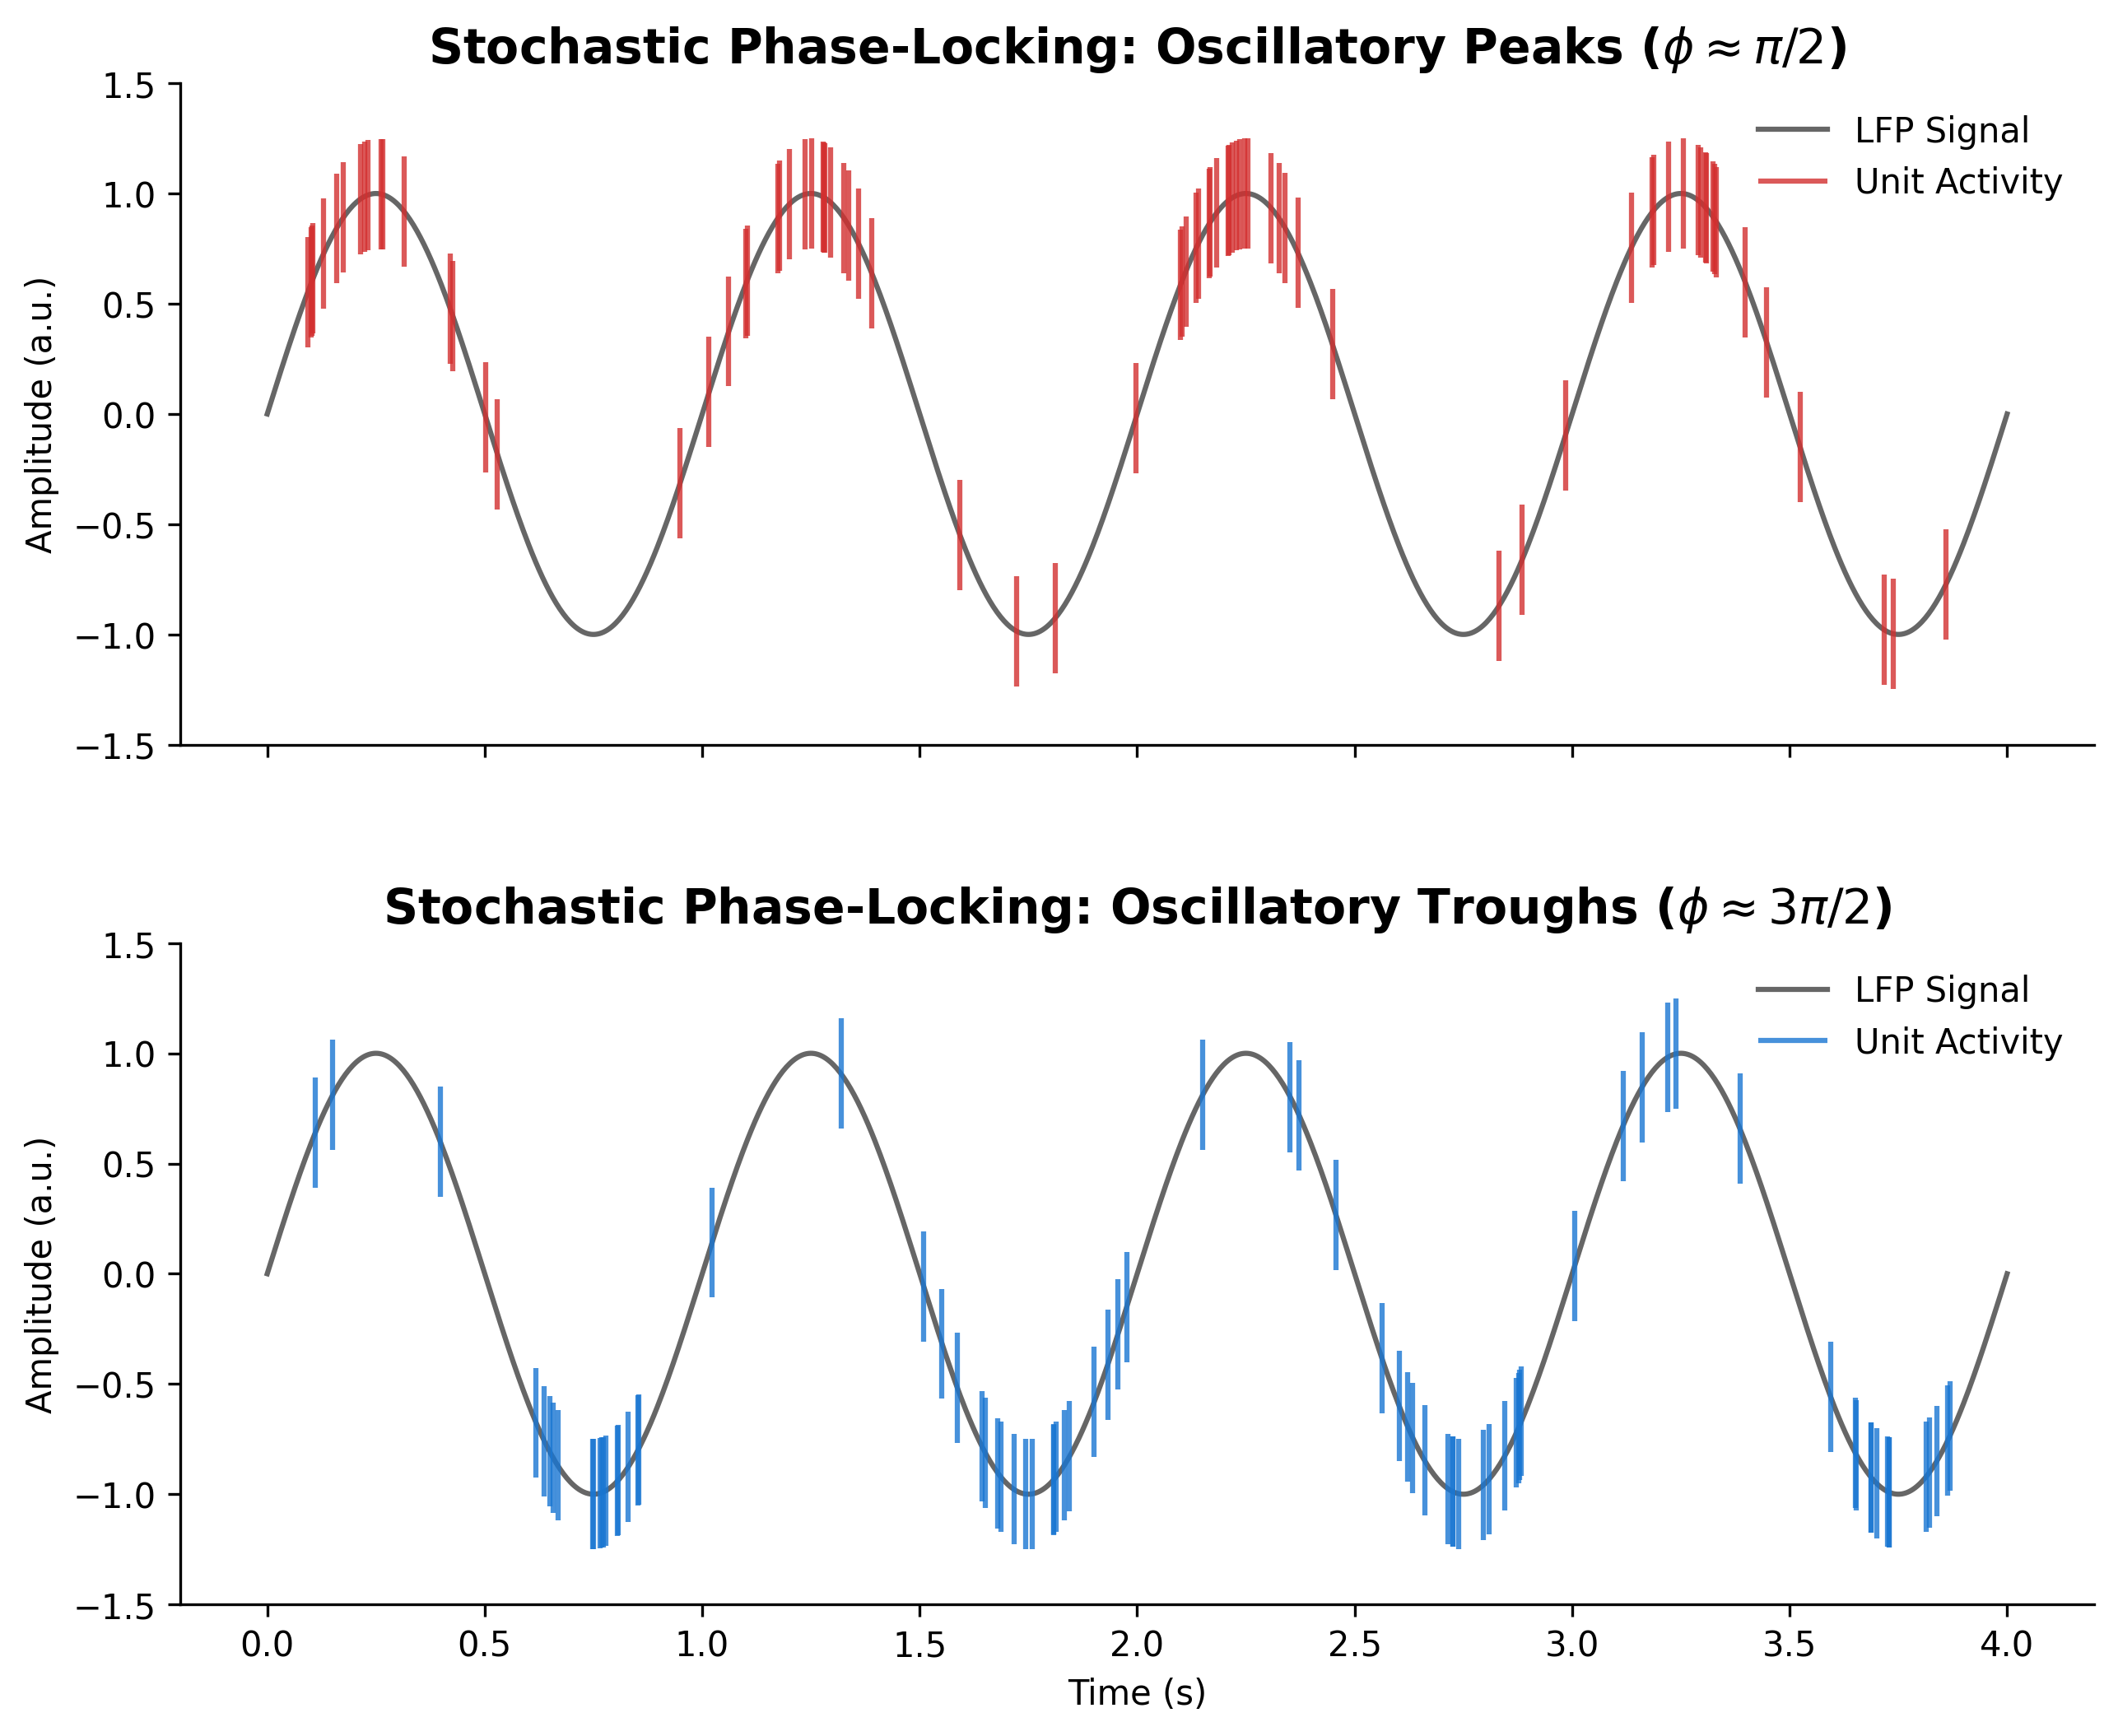

This chart was generated by the following Python code:
import numpy as np
import matplotlib.pyplot as plt

def generate_academic_phase_plots():
    # 1. Setup Signal (Time Domain)
    frequency = 1  # 1 Hz signal
    duration = 4   # 4 seconds
    
    t = np.linspace(0, duration, 1000)
    y = np.sin(2 * np.pi * frequency * t)

    # 2. Simulation Parameters
    total_spikes = 80
    signal_ratio = 0.60
    jitter_width = 0.08 

    n_signal = int(total_spikes * signal_ratio)
    n_noise = total_spikes - n_signal
    cycles = int(duration * frequency)

    # 3. Create Figure
    fig, (ax1, ax2) = plt.subplots(2, 1, figsize=(10, 8), sharex=True)
    plt.subplots_adjust(hspace=0.3)

    # --- HELPER: MIXTURE MODEL ---
    def get_mixed_spikes_time(phase_shift_fraction):
        # Background Noise (Uniform)
        noise_spikes = np.random.uniform(0, duration, n_noise)

        # Phase-Locked Signal (Gaussian)
        spikes_per_cycle = n_signal // cycles
        signal_spikes = []
        
        for k in range(cycles):
            center_time = (k + phase_shift_fraction) / frequency
            cycle_batch = np.random.normal(loc=center_time, scale=jitter_width, size=spikes_per_cycle)
            signal_spikes.extend(cycle_batch)
        
        all_spikes = np.concatenate([noise_spikes, signal_spikes])
        all_spikes = all_spikes[(all_spikes >= 0) & (all_spikes <= duration)]
        return np.sort(all_spikes)

    # --- PLOT A: PEAK PREFERENCE ---
    spikes_peak = get_mixed_spikes_time(0.25) # 0.25 = 90 degrees (Peak)
    
    ax1.plot(t, y, color='k', alpha=0.6, linewidth=1.5, label='LFP Signal')
    y_spikes_peak = np.sin(2 * np.pi * frequency * spikes_peak)
    ax1.vlines(spikes_peak, y_spikes_peak - 0.25, y_spikes_peak + 0.25, 
               colors='#D32F2F', linewidth=1.5, alpha=0.8, label='Unit Activity')
    
    # Academic Title 1
    ax1.set_title(r"Stochastic Phase-Locking: Oscillatory Peaks ($\phi \approx \pi/2$)", 
                  fontsize=14, fontweight='bold')
    ax1.set_ylabel("Amplitude (a.u.)")
    ax1.set_ylim(-1.5, 1.5)
    ax1.legend(loc='upper right', frameon=False)

    # --- PLOT B: TROUGH PREFERENCE ---
    spikes_dip = get_mixed_spikes_time(0.75) # 0.75 = 270 degrees (Trough)
    
    ax2.plot(t, y, color='k', alpha=0.6, linewidth=1.5, label='LFP Signal')
    y_spikes_dip = np.sin(2 * np.pi * frequency * spikes_dip)
    ax2.vlines(spikes_dip, y_spikes_dip - 0.25, y_spikes_dip + 0.25, 
               colors='#1976D2', linewidth=1.5, alpha=0.8, label='Unit Activity')
    
    # Academic Title 2
    ax2.set_title(r"Stochastic Phase-Locking: Oscillatory Troughs ($\phi \approx 3\pi/2$)", 
                  fontsize=14, fontweight='bold')
    ax2.set_xlabel("Time (s)")
    ax2.set_ylabel("Amplitude (a.u.)")
    ax2.set_ylim(-1.5, 1.5)
    ax2.legend(loc='upper right', frameon=False)

    # Clean axes
    for ax in [ax1, ax2]:
        ax.spines['top'].set_visible(False)
        ax.spines['right'].set_visible(False)

    # 4. Save and Show
    print("Saving plots to local directory...")
    plt.savefig('phase_preference_plot.png', dpi=300, bbox_inches='tight')
    plt.savefig('phase_preference_plot.pdf', format='pdf', bbox_inches='tight')
    
    plt.show()

if __name__ == "__main__":
    generate_academic_phase_plots()
